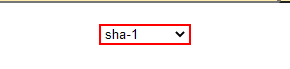
Task: Robotic Enterprise Framework
Workflow: ShaOneOnline_GetListHashes

Step 1: get-attribute of the drop-down
